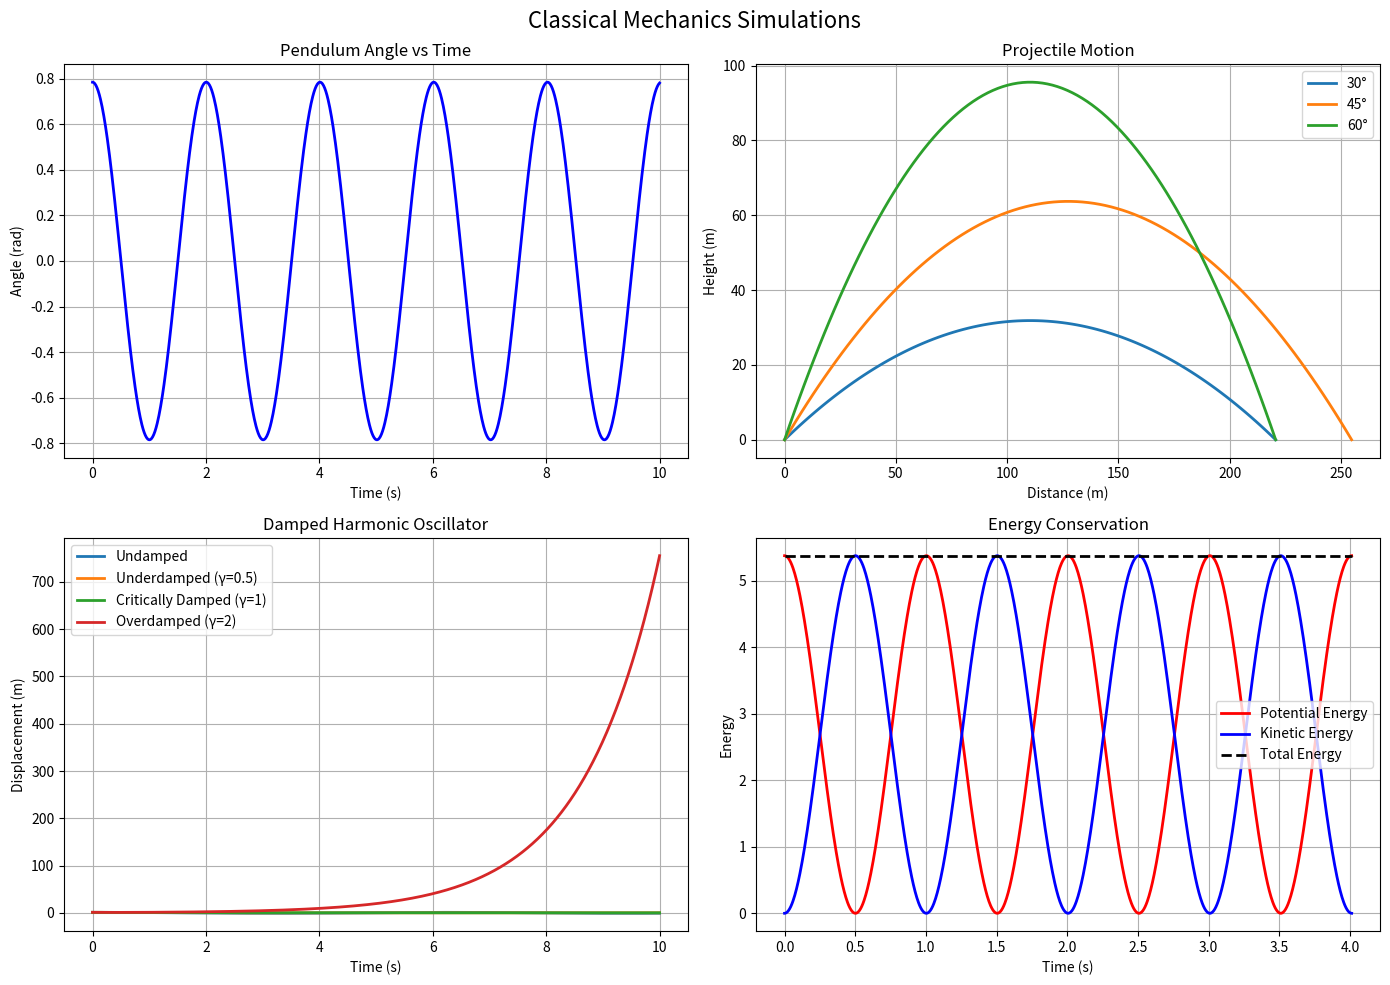

Recreate this plot in Python.
import numpy as np
import matplotlib.pyplot as plt
from matplotlib.animation import FuncAnimation

class ClassicalMechanicsSimulator:
    def __init__(self):
        self.fig, self.axes = plt.subplots(2, 2, figsize=(14, 10))
        self.fig.suptitle('Classical Mechanics Simulations', fontsize=16)

    def pendulum_motion(self):
        """Single pendulum simulation"""
        g = 9.81
        L = 1.0
        theta0 = np.pi/4

        t = np.linspace(0, 10, 1000)
        omega = np.sqrt(g/L)
        theta = theta0 * np.cos(omega * t)

        x = L * np.sin(theta)
        y = L * np.cos(theta)

        self.axes[0, 0].plot(t, theta, '-b', linewidth=2)
        self.axes[0, 0].set_title('Pendulum Angle vs Time')
        self.axes[0, 0].set_xlabel('Time (s)')
        self.axes[0, 0].set_ylabel('Angle (rad)')
        self.axes[0, 0].grid(True)

    def projectile_motion(self):
        """Projectile motion with air resistance"""
        v0 = 50 # Initial velocity in m/s
        angles = [30, 45, 60] #Launch angles
        g = 9.81

        for angle in angles:
            theta = np.radians(angle)
            t_flight = 2 * v0 * np.sin(theta) / g
            t = np.linspace(0, t_flight, 100)

            x = v0 * np.cos(theta) * t
            y = v0 * np.sin(theta) * t - 0.5 * g * t**2

            self.axes[0, 1].plot(x, y, label=f'{angle}°', linewidth=2)

        self.axes[0, 1].set_title('Projectile Motion')
        self.axes[0, 1].set_xlabel('Distance (m)')
        self.axes[0, 1].set_ylabel('Height (m)')
        self.axes[0, 1].legend()
        self.axes[0, 1].grid(True)

    def harmonic_oscillator(self):
        """Damped harmonic oscillator"""
        t = np.linspace(0, 10, 1000)
        gamma_values = [0, 0.5, 1, 2] # Damping coefficients

        for gamma in gamma_values:
            if gamma == 0:
                y = np.cos(t)
                label = 'Undamped'
            elif gamma < 1:
                omega_d = np.sqrt(1 - gamma**2)
                y = np.exp(-gamma * t) * np.cos(omega_d * t)
                label = f'Underdamped (γ={gamma})'
            elif gamma == 1:
                y = (1 + t) * np.exp(-t)
                label = 'Critically Damped (γ=1)'
            else:
                y = 0.5 * np.exp(-t) * (np.exp(t*np.sqrt(gamma**2 - 1)) + np.exp(-t*np.sqrt(gamma**2 - 1)))
                label = f'Overdamped (γ={gamma})'

            self.axes[1, 0].plot(t , y, label=label, linewidth=2)

        self.axes[1, 0].set_title('Damped Harmonic Oscillator')
        self.axes[1, 0].set_xlabel('Time (s)')
        self.axes[1, 0].set_ylabel('Displacement (m)')
        self.axes[1, 0].legend()
        self.axes[1, 0].grid(True)

    def energy_conservation(self):
        """Energy conservation in pendulum"""
        g = 9.81
        L = 1.0
        theta0 = np.pi/3
        
        t = np.linspace(0, 4*np.pi/np.sqrt(g/L), 1000)
        theta = theta0 * np.cos(np.sqrt(g/L) * t)
        
        # Energies
        V = 0.5 * g * L * theta**2  # Potential energy (small angle approx)
        K = 0.5 * L**2 * (theta0 * np.sqrt(g/L))**2 * np.sin(np.sqrt(g/L) * t)**2
        E_total = V + K
        
        self.axes[1,1].plot(t, V, 'r-', label='Potential Energy', linewidth=2)
        self.axes[1,1].plot(t, K, 'b-', label='Kinetic Energy', linewidth=2)
        self.axes[1,1].plot(t, E_total, 'k--', label='Total Energy', linewidth=2)
        
        self.axes[1,1].set_title('Energy Conservation')
        self.axes[1,1].set_xlabel('Time (s)')
        self.axes[1,1].set_ylabel('Energy')
        self.axes[1,1].legend()
        self.axes[1,1].grid(True)
        
    def run_simulation(self):
        self.pendulum_motion()
        self.projectile_motion()
        self.harmonic_oscillator()
        self.energy_conservation()
        plt.tight_layout()
        plt.show()

# Usage
simulator = ClassicalMechanicsSimulator()
simulator.run_simulation()